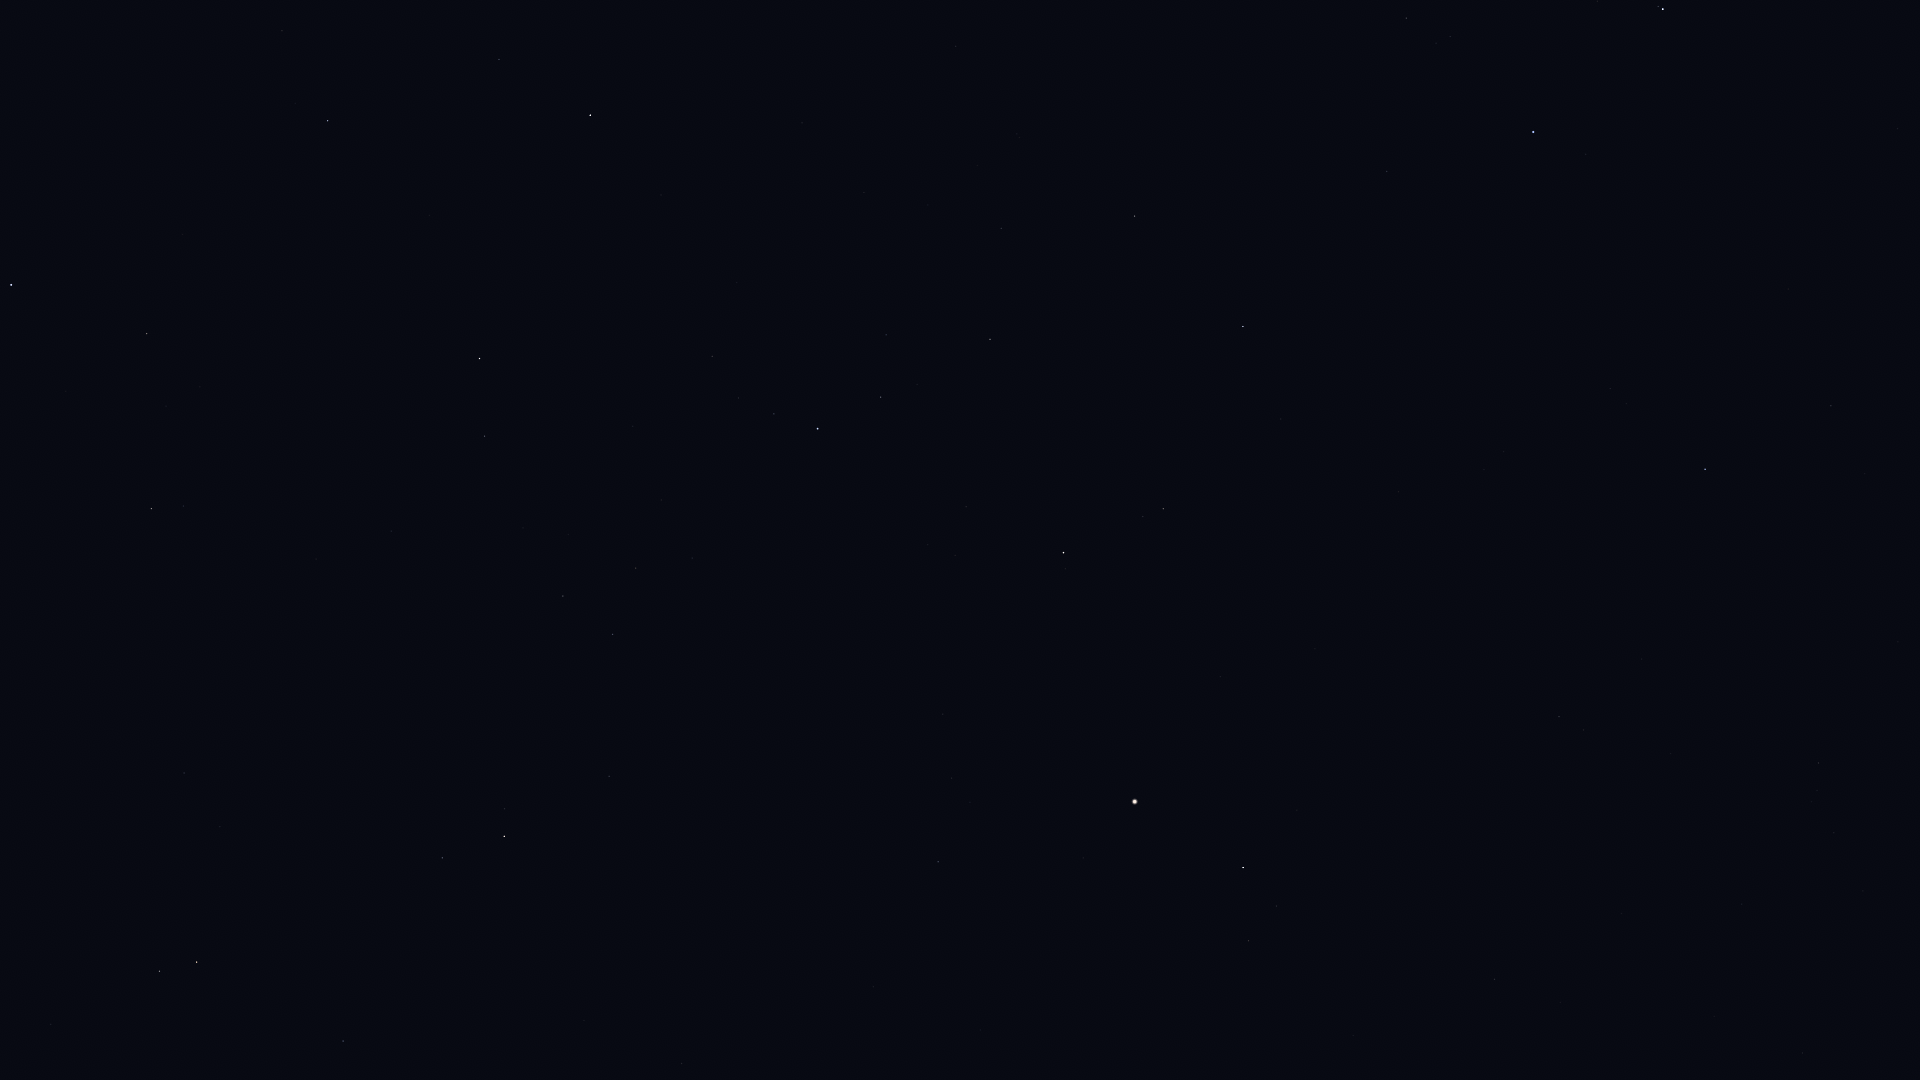

Values plotted in this chart, from the file beside it:
Star_ID, Name, X, Y
61317, Chara, 1831, 406
62223, La Superba, 1788, 289
63125, Cor Caroli, 1705, 469
64241, Diadem, 1495, 979
64394, HIP 64394, 1559, 717
65378, Mizar, 1663, 9
65477, Alcor, 1658, 6
66192, Liesma, 1617, 32
67301, Alkaid, 1533, 132
67459, HIP 67459, 1249, 941
67927, Muphrid, 1243, 868
69673, Arcturus, 1135, 802
69732, Xuange, 1387, 171
71053, HIP 71053, 1163, 509
71075, Seginus, 1243, 327
71795, HIP 71795, 938, 862
72105, Izar, 1064, 553
72487, Merga, 1253, 113
72845, Arcalís, 923, 728
73555, Nekkar, 1135, 216
74961, Nikawiy, 1080, 147
75411, Alkalurops, 1001, 228
75695, Nusakan, 881, 397
76127, HIP 76127, 886, 335
76267, Alphecca, 818, 429
76952, HIP 76952, 774, 414
77070, Unukalhai, 504, 836
77450, Gudja, 636, 568
77512, HIP 77512, 739, 398
77516, HIP 77516, 343, 1041
77760, HIP 77760, 956, 46
78159, HIP 78159, 712, 356
78493, HIP 78493, 737, 283
79043, Marsic, 523, 528
79219, Kamuy, 653, 319
79593, Yed Prior, 197, 962
79882, Yed Posterior, 160, 971
80463, Cujam, 391, 531
80816, Kornephoros, 480, 359
80838, Ogma, 745, 18
80883, Marfik, 184, 773
81022, Rosalíadecastro, 175, 764
82651, Mahsati, 214, 469
83000, HIP 83000, 152, 509
83207, HIP 83207, 499, 60
84345, Rasalgethi, 147, 334
84379, Sarin, 328, 121
85693, Maasym, 282, 31
86032, Rasalhague, 11, 285
